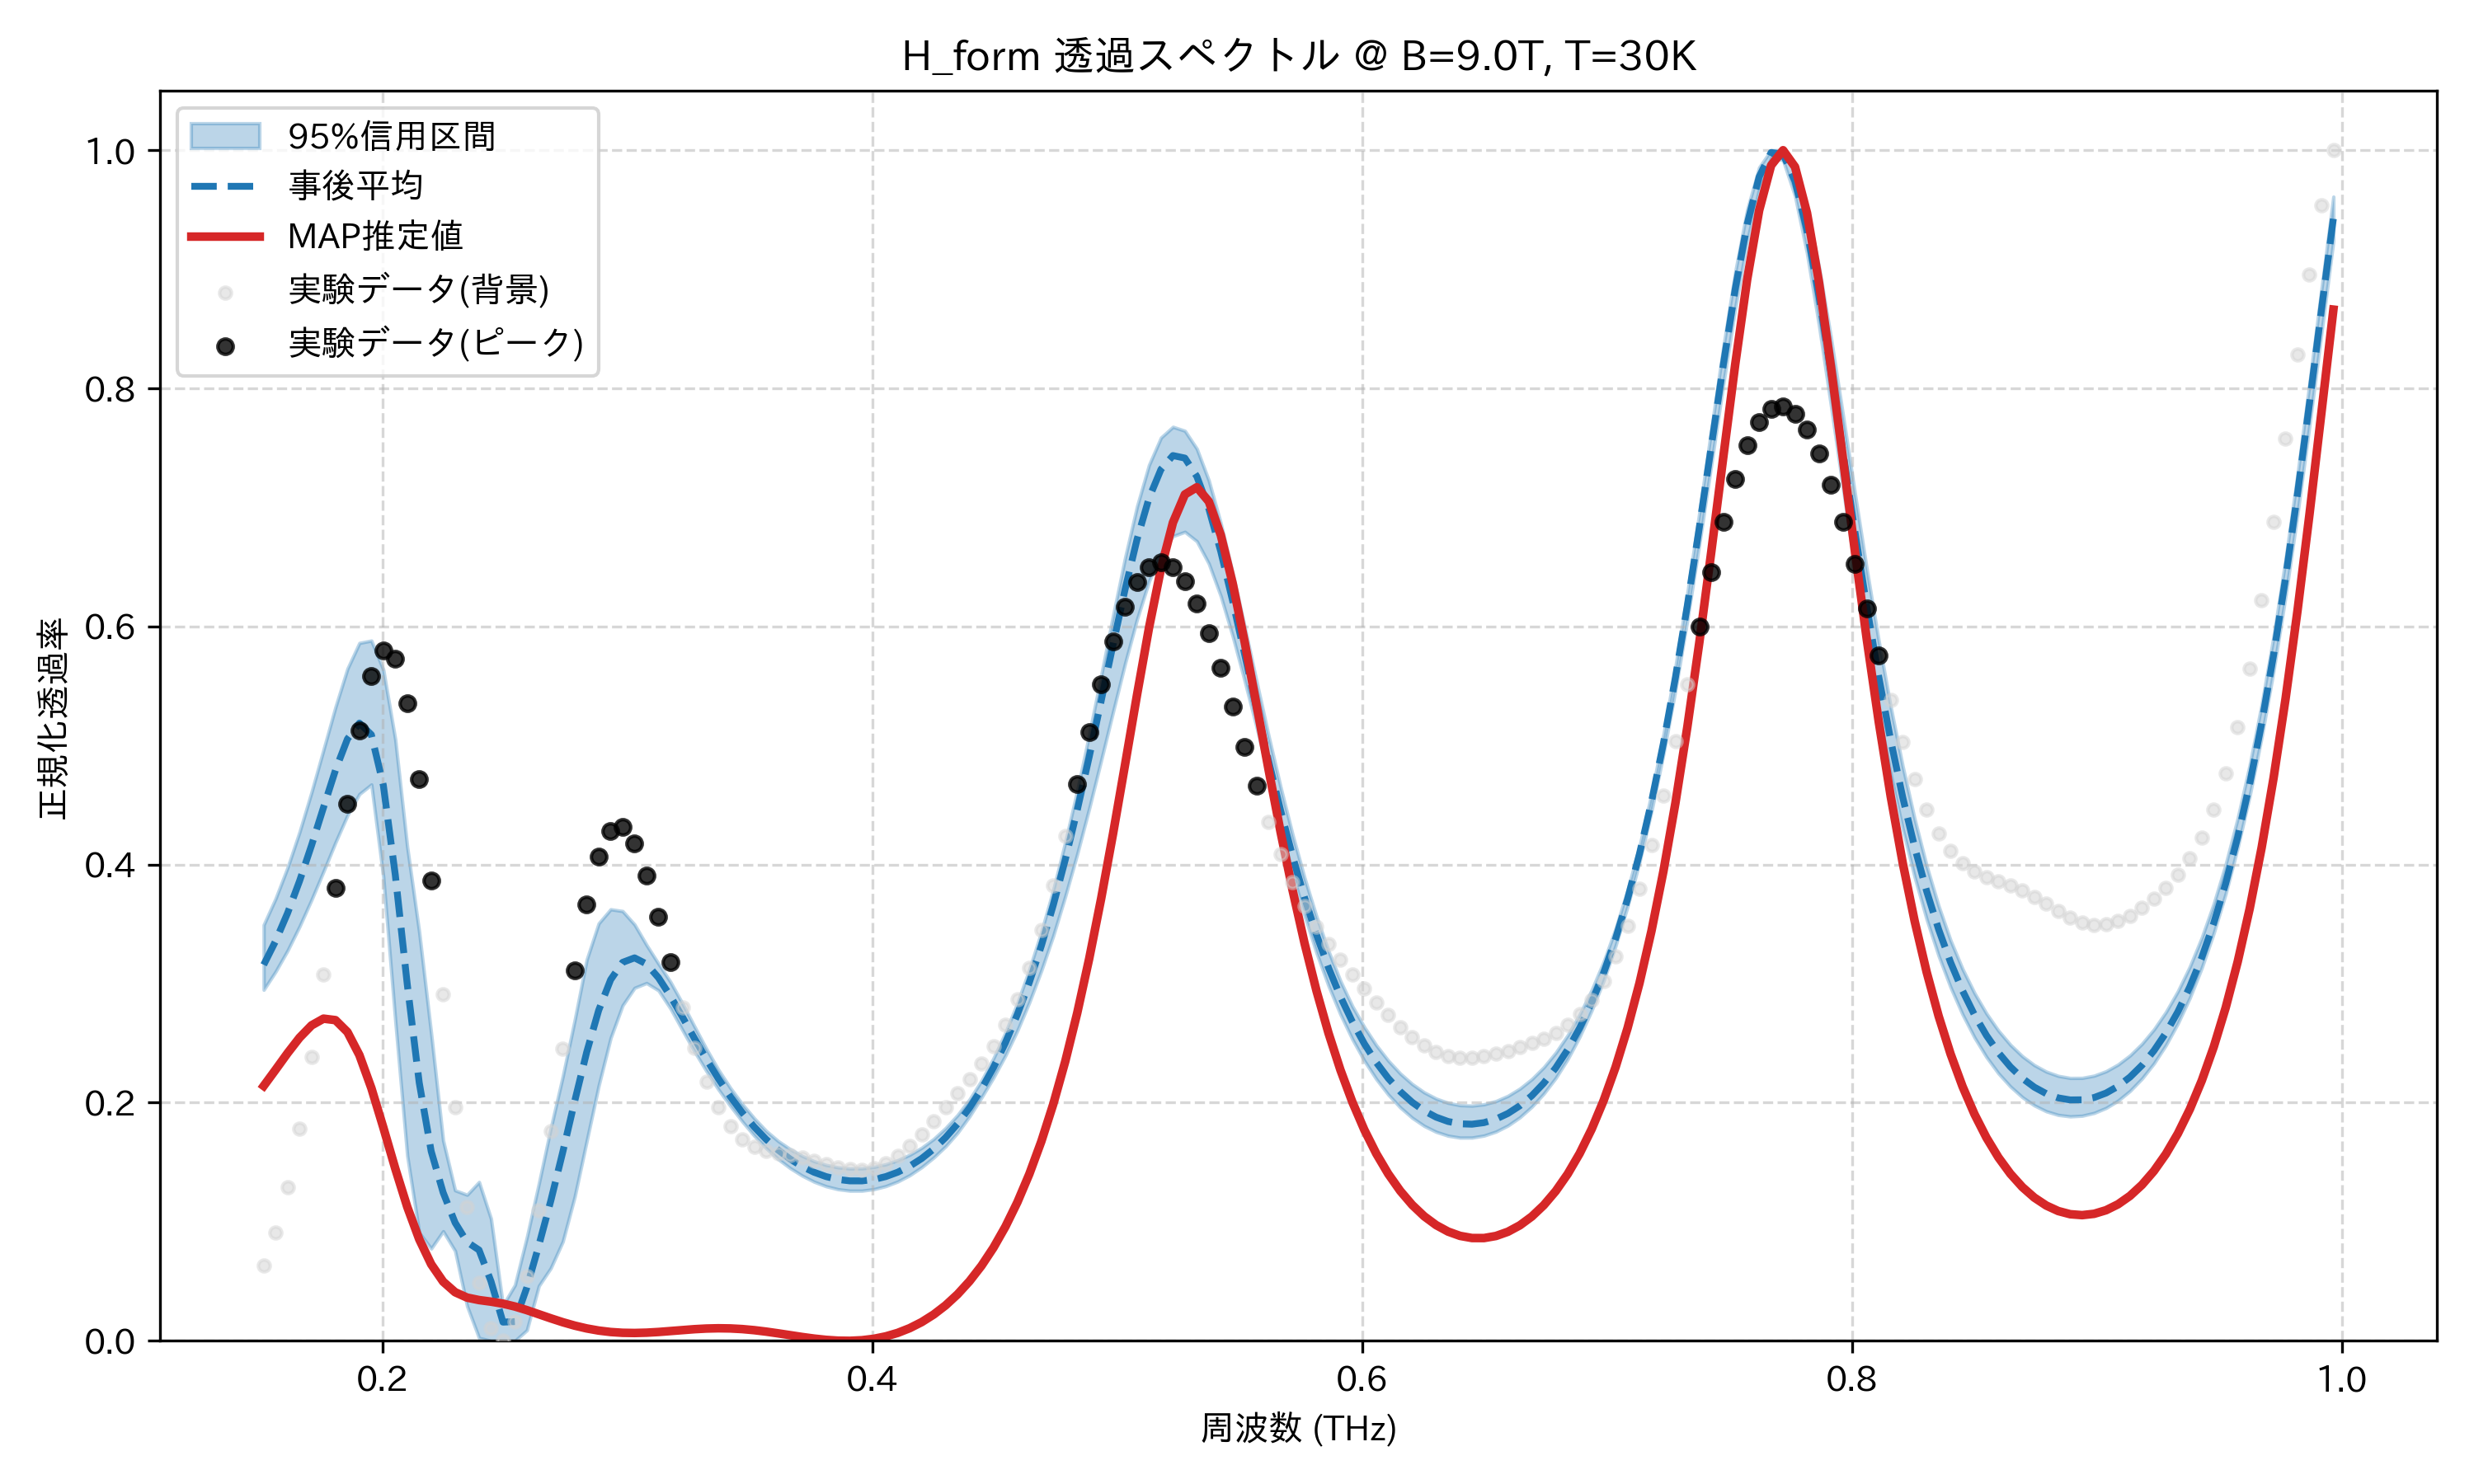

The file beside this chart, header and first rows:
frequency_thz, mean_transmission, map_transmission, lower_95, upper_95, observed_normalized
0.1514, 0.3158, 0.2141, 0.2948, 0.3494, 0.06352
0.1563, 0.3359, 0.2278, 0.3102, 0.3716, 0.09073
0.1612, 0.3593, 0.2417, 0.3279, 0.3976, 0.1288
0.1661, 0.3862, 0.2546, 0.3481, 0.4275, 0.1783
0.171, 0.4162, 0.2649, 0.3705, 0.4609, 0.2387
0.1759, 0.448, 0.2706, 0.3942, 0.4965, 0.3075
0.1808, 0.4793, 0.2693, 0.4186, 0.5323, 0.3803
0.1856, 0.5054, 0.2594, 0.4413, 0.5645, 0.4512
0.1905, 0.5188, 0.24, 0.4592, 0.5861, 0.513
0.1954, 0.5091, 0.2122, 0.4673, 0.5881, 0.5581
0.2003, 0.4666, 0.1791, 0.3896, 0.5637, 0.5796
0.2052, 0.3914, 0.1446, 0.2689, 0.5052, 0.5726
0.2101, 0.2995, 0.1125, 0.1555, 0.4148, 0.5357
0.2149, 0.2168, 0.0853, 0.09085, 0.3433, 0.4715
0.2198, 0.1592, 0.0643, 0.07749, 0.2582, 0.3867
0.2247, 0.1245, 0.04968, 0.09204, 0.1683, 0.2912
0.2296, 0.09921, 0.04082, 0.07544, 0.1264, 0.1961
0.2345, 0.08295, 0.0363, 0.02922, 0.1226, 0.1124
0.2394, 0.07627, 0.03422, 0.002459, 0.1334, 0.0487
0.2443, 0.04995, 0.03288, 0.0, 0.1026, 0.01056
0.2491, 0.01568, 0.0312, 0.0, 0.0299, 0.0
0.254, 0.01615, 0.0288, 0.0, 0.04687, 0.01581
0.2589, 0.04491, 0.02574, 0.008942, 0.08707, 0.05427
0.2638, 0.08019, 0.02233, 0.04611, 0.1321, 0.1098
0.2687, 0.1177, 0.01886, 0.06114, 0.1788, 0.1759
0.2736, 0.1586, 0.0156, 0.08337, 0.2222, 0.2453
0.2785, 0.2014, 0.01274, 0.1212, 0.2696, 0.3109
0.2833, 0.2425, 0.01039, 0.1679, 0.3201, 0.3663
0.2882, 0.2776, 0.008601, 0.2143, 0.3506, 0.4064
0.2931, 0.3033, 0.007389, 0.2543, 0.3624, 0.4283
0.298, 0.3179, 0.00673, 0.2817, 0.3609, 0.4315
0.3029, 0.3217, 0.006572, 0.2964, 0.3497, 0.4178
0.3078, 0.3165, 0.006834, 0.3005, 0.3325, 0.3911
0.3127, 0.3049, 0.007413, 0.2943, 0.3167, 0.3562
0.3175, 0.2894, 0.008184, 0.2791, 0.3015, 0.3179
0.3224, 0.272, 0.009011, 0.261, 0.2834, 0.2803
0.3273, 0.2541, 0.009757, 0.2431, 0.2642, 0.2464
0.3322, 0.2367, 0.0103, 0.2266, 0.2452, 0.218
0.3371, 0.2202, 0.01053, 0.2112, 0.2278, 0.1959
0.342, 0.2052, 0.01039, 0.1973, 0.2125, 0.18
0.3468, 0.1917, 0.009848, 0.1843, 0.1989, 0.1695
0.3517, 0.1797, 0.008937, 0.1723, 0.1869, 0.1632
0.3566, 0.1692, 0.007714, 0.1618, 0.1763, 0.1597
0.3615, 0.1602, 0.006274, 0.1526, 0.1678, 0.1577
0.3664, 0.1527, 0.004733, 0.1451, 0.161, 0.156
0.3713, 0.1465, 0.00322, 0.1388, 0.1553, 0.154
0.3762, 0.1416, 0.001865, 0.1336, 0.1509, 0.1515
0.381, 0.138, 0.0007983, 0.1298, 0.1477, 0.1486
0.3859, 0.1355, 0.000139, 0.1273, 0.1457, 0.1459
0.3908, 0.1343, 0.0, 0.1261, 0.1447, 0.1439
0.3957, 0.1343, 0.0004858, 0.1261, 0.1448, 0.1435
0.4006, 0.1355, 0.001695, 0.1274, 0.146, 0.145
0.4055, 0.1379, 0.003724, 0.1299, 0.1483, 0.1488
0.4104, 0.1416, 0.006669, 0.1338, 0.1517, 0.1551
0.4152, 0.1467, 0.01063, 0.1391, 0.1563, 0.1635
0.4201, 0.1531, 0.01572, 0.1458, 0.1621, 0.1735
0.425, 0.1611, 0.02206, 0.1539, 0.1695, 0.1846
0.4299, 0.1708, 0.02979, 0.1633, 0.1787, 0.1961
0.4348, 0.1822, 0.03907, 0.1748, 0.1896, 0.2079
0.4397, 0.1957, 0.05008, 0.1886, 0.2028, 0.2199
... 114 more rows
